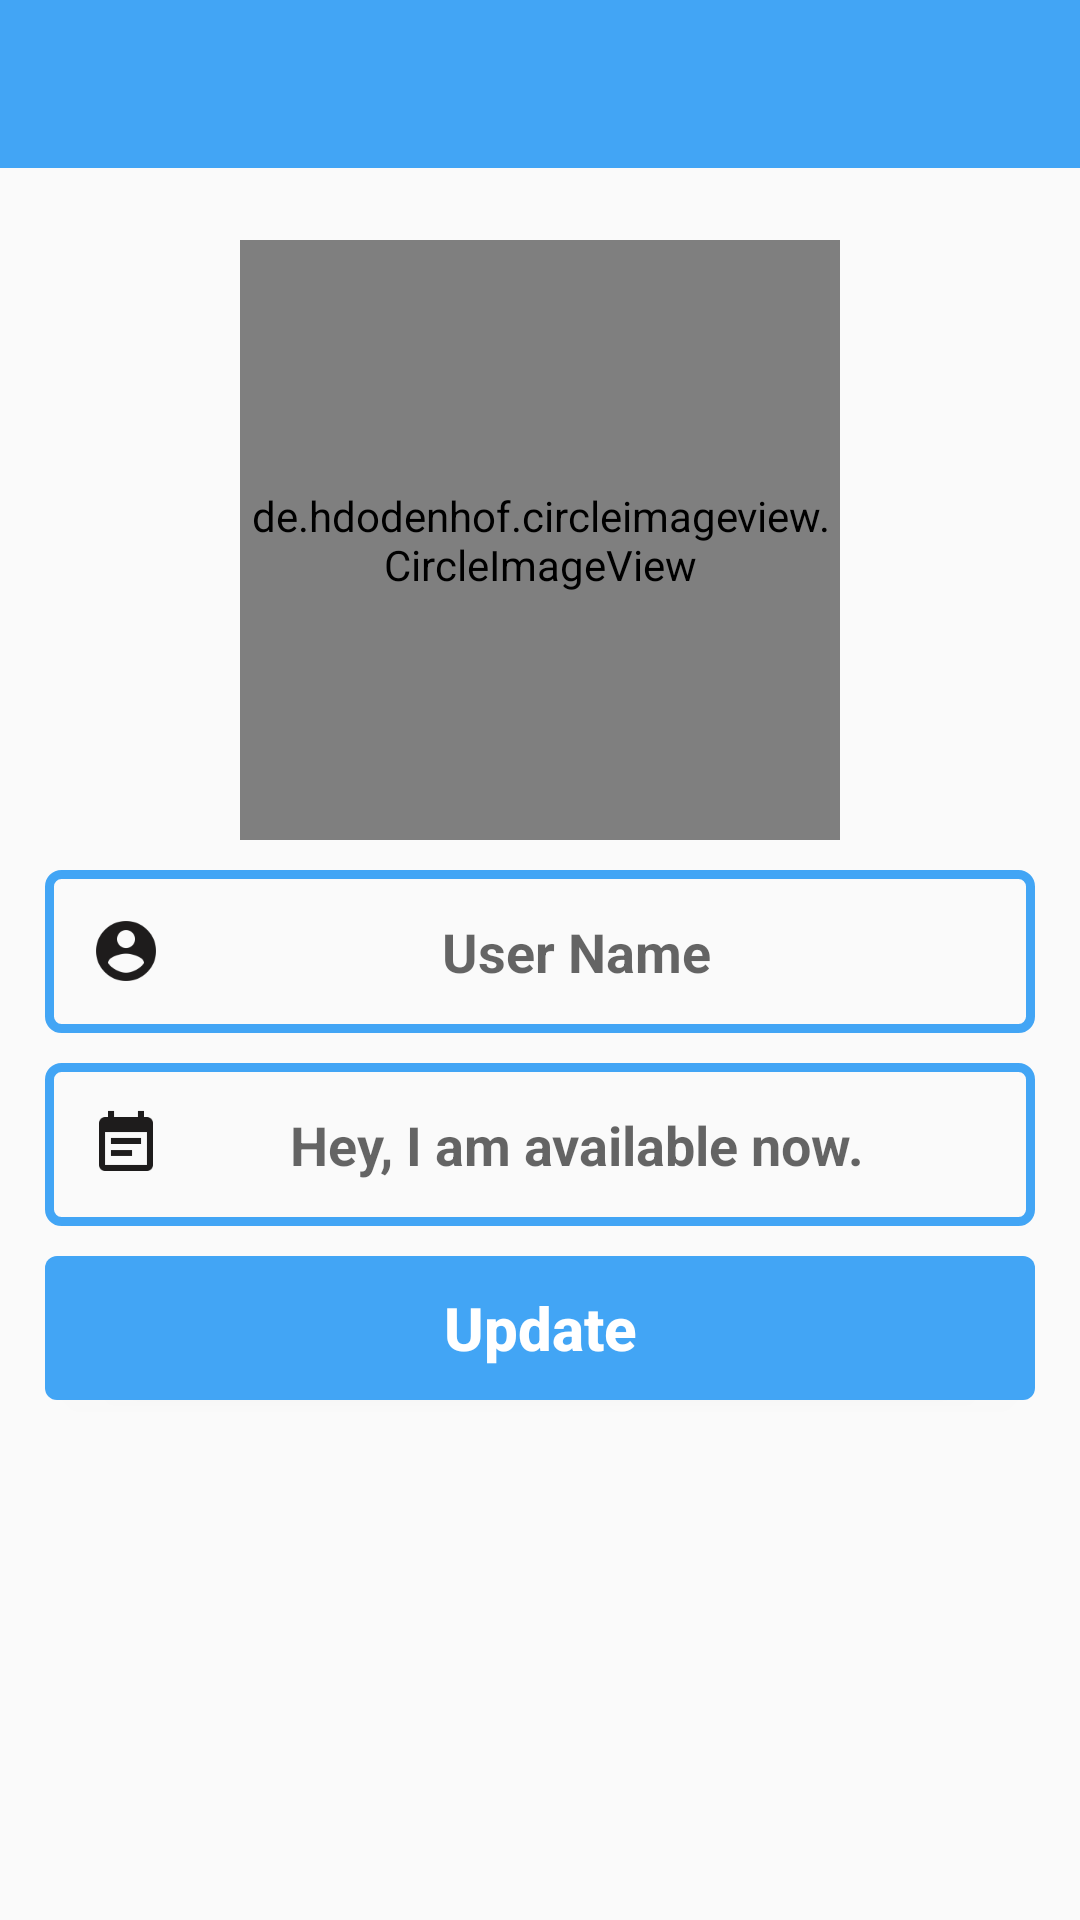

This screen was rendered from an Android layout file. Write that file and the resources it references.
<!-- AndroidManifest.xml: application theme AppTheme -->
<!-- res/layout/activity_settings.xml -->
<?xml version="1.0" encoding="utf-8"?>
<RelativeLayout xmlns:android="http://schemas.android.com/apk/res/android"
    xmlns:app="http://schemas.android.com/apk/res-auto"
    xmlns:tools="http://schemas.android.com/tools"
    android:layout_width="match_parent"
    android:layout_height="match_parent"
    tools:context=".activities.SettingsActivity">

    <include
        android:id="@+id/settings_toolbar"
        layout="@layout/app_bar_layout" />

    <ScrollView
        android:layout_width="match_parent"
        android:layout_height="match_parent">

        <RelativeLayout
            android:layout_width="match_parent"
            android:layout_height="wrap_content">

            <de.hdodenhof.circleimageview.CircleImageView
                android:id="@+id/profile_image"
                android:layout_width="200dp"
                android:layout_height="200dp"
                android:layout_alignParentTop="true"
                android:layout_centerHorizontal="true"
                android:layout_marginTop="80dp"
                android:src="@drawable/profile_image"
                app:civ_border_color="@color/colorPrimary"
                app:civ_border_width="4dp" />

            <EditText
                android:id="@+id/set_user_name"
                android:layout_width="match_parent"
                android:layout_height="wrap_content"
                android:layout_below="@+id/profile_image"
                android:layout_marginStart="15dp"
                android:layout_marginTop="10dp"
                android:layout_marginEnd="15dp"
                android:background="@drawable/inputs"
                android:drawableStart="@drawable/edit_profile"
                android:hint="@string/user_name"
                android:inputType="textMultiLine"
                android:padding="15dp"
                android:textAlignment="center"
                android:textColor="#000000"
                android:textStyle="bold" />

            <EditText
                android:id="@+id/set_profile_status"
                android:layout_width="match_parent"
                android:layout_height="wrap_content"
                android:layout_below="@+id/set_user_name"
                android:layout_marginStart="15dp"
                android:layout_marginTop="10dp"
                android:layout_marginEnd="15dp"
                android:background="@drawable/inputs"
                android:drawableStart="@drawable/edit_status"
                android:hint="@string/user_status"
                android:inputType="textMultiLine"
                android:padding="15dp"
                android:textAlignment="center"
                android:textColor="#000000"
                android:textStyle="bold" />

            <Button
                android:id="@+id/update_setting_button"
                android:layout_width="match_parent"
                android:layout_height="wrap_content"
                android:layout_below="@+id/set_profile_status"
                android:layout_marginStart="15dp"
                android:layout_marginTop="10dp"
                android:layout_marginEnd="15dp"
                android:layout_marginBottom="20dp"
                android:background="@drawable/buttons"
                android:text="@string/update"
                android:textAlignment="center"
                android:textAllCaps="false"
                android:textColor="@android:color/background_light"
                android:textSize="20sp"
                android:textStyle="bold" />
        </RelativeLayout>

    </ScrollView>

</RelativeLayout>
<!-- res/layout/app_bar_layout.xml (included above) -->
<?xml version="1.0" encoding="utf-8"?>
<androidx.appcompat.widget.Toolbar xmlns:android="http://schemas.android.com/apk/res/android"
    android:id="@+id/main_app_bar"
    android:layout_width="match_parent"
    android:layout_height="wrap_content"
    android:background="@color/colorPrimary"
    android:theme="@style/ThemeOverlay.AppCompat.Dark.ActionBar">

</androidx.appcompat.widget.Toolbar>
<!-- resources referenced by this layout -->
<resources>
  <color name="colorPrimary">#42A5F5</color>
  <!-- drawable buttons (drawable) -->
  <?xml version="1.0" encoding="utf-8"?>
  <shape xmlns:android="http://schemas.android.com/apk/res/android">
  
      <solid android:color="@color/colorPrimary" />
  
      <corners android:radius="4dp" />
  
  </shape>
  <!-- drawable edit_profile: png bitmap (drawable-hdpi, 1380 bytes) -->
  <!-- drawable edit_status: png bitmap (drawable-hdpi, 691 bytes) -->
  <!-- drawable inputs (drawable) -->
  <?xml version="1.0" encoding="utf-8"?>
  <shape xmlns:android="http://schemas.android.com/apk/res/android">
  
      <stroke
          android:width="3dp"
          android:color="@color/colorPrimary" />
  
      <corners android:radius="4dp" />
  
  </shape>
  <string name="update">Update</string>
  <string name="user_name">User Name</string>
  <string name="user_status">Hey, I am available now.</string>
  <style name="AppTheme" parent="Theme.AppCompat.Light.NoActionBar">
          
          <item name="colorPrimary">@color/colorPrimary</item>
          <item name="colorPrimaryDark">@color/colorPrimaryDark</item>
          <item name="colorAccent">@color/colorTabBlinker</item>
      </style>
  <color name="colorPrimaryDark">#2196F3</color>
  <color name="colorTabBlinker">#000000</color>
</resources>
